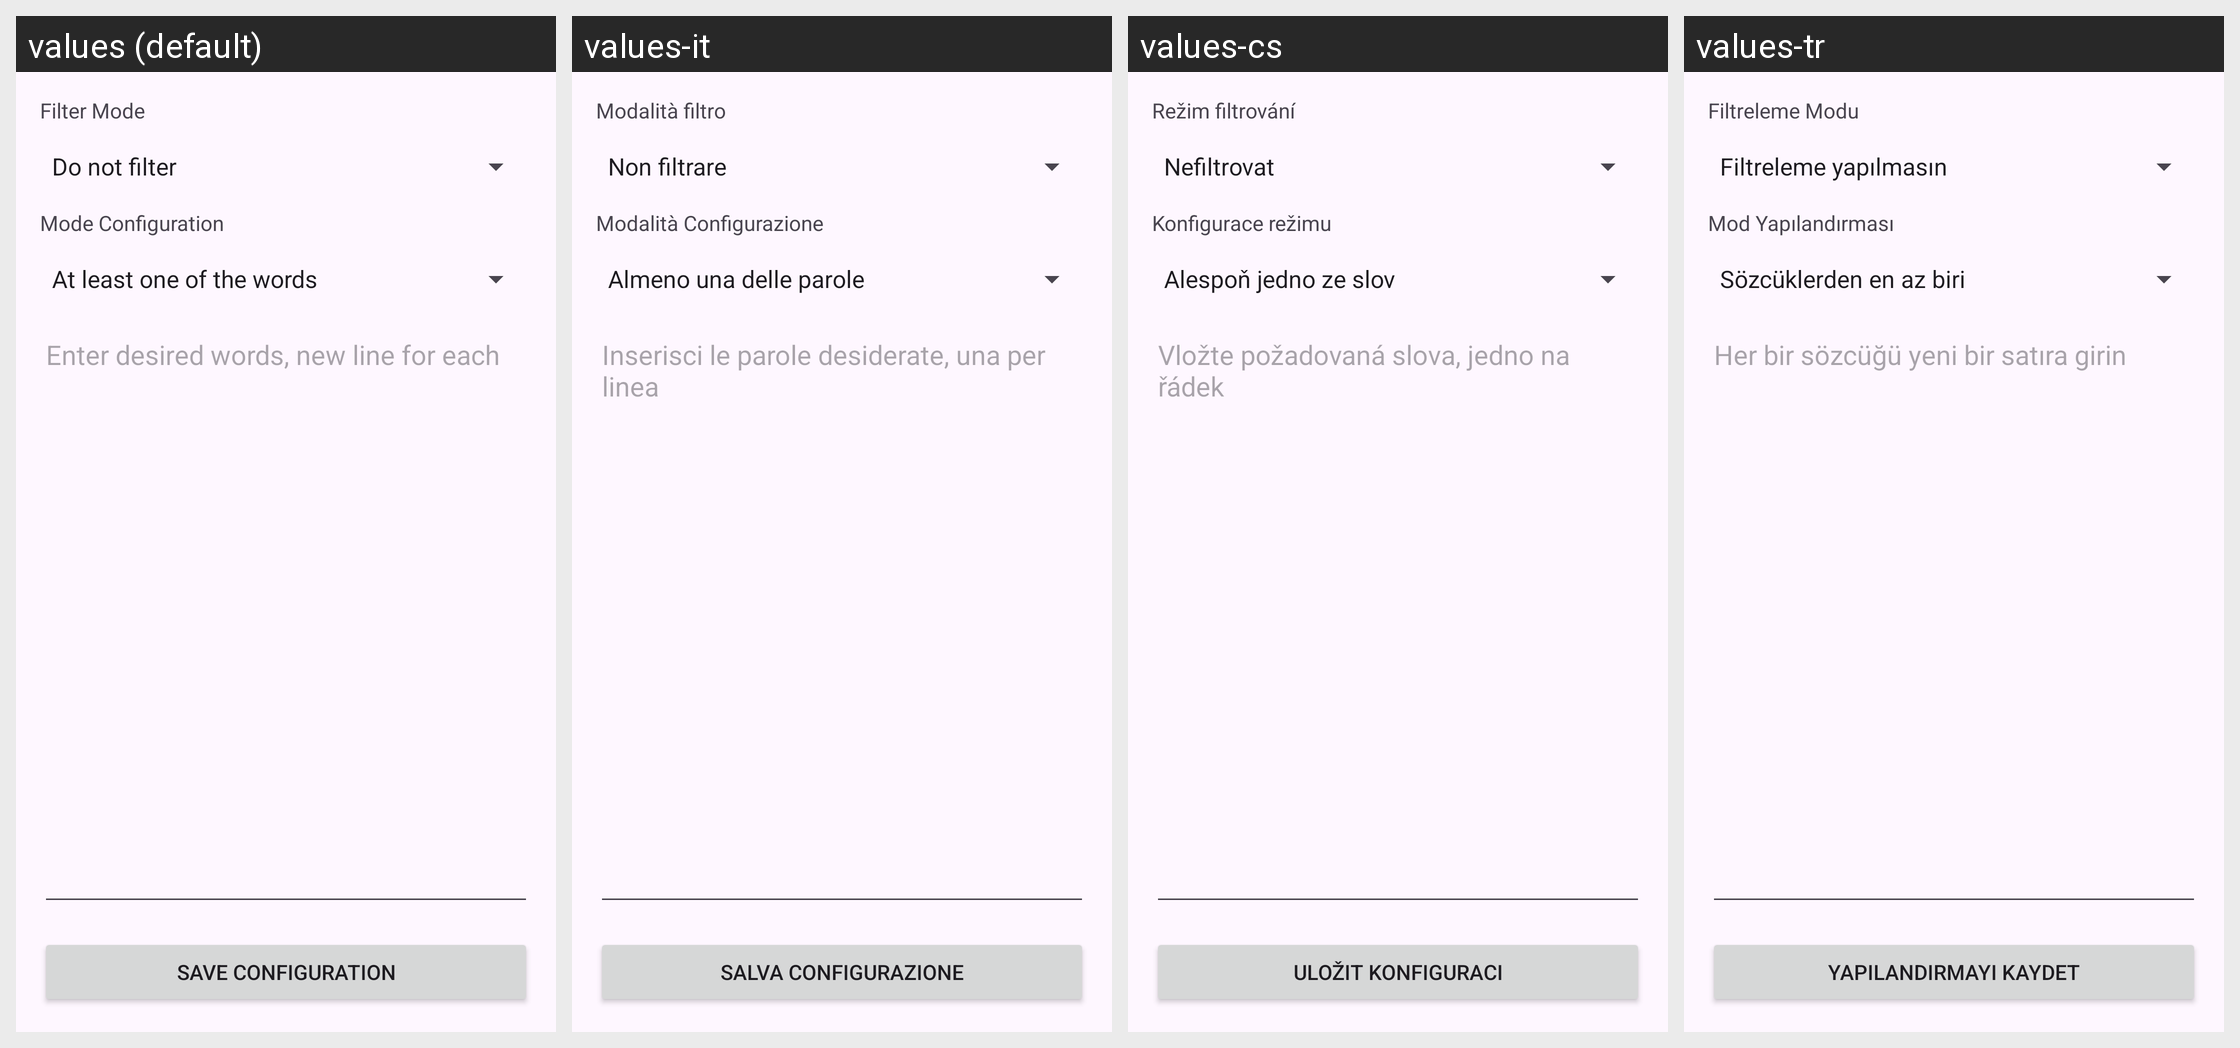

Locale-by-locale string values for the Android screen shown in this grid:
Android screen res/layout/activity_notification_filter.xml rendered under 4 locales, left to right: values (default), values-it, values-cs, values-tr. Device: Nexus 5 (rendered at 1080×1920; each locale shown at half size, 540×960, under a caption strip naming it); theme GadgetbridgeTheme.
Other locales in the repository, not shown: values-ar, values-bg, values-ca, values-de, values-el, values-en-rGB, values-es, values-et, values-fa, values-fi, values-fr, values-fr-rCA, values-gl, values-he, values-hi, values-hr, values-hu, values-id, values-ja, values-ka, values-ko, values-lt, values-lv, values-ml, values-my, values-nb-rNO, values-nl, values-pl, values-pt, values-pt-rBR, values-ro, values-ru, values-sk, values-sr, values-sv, values-th, values-uk, values-vi, values-zh-rCN, values-zh-rTW.
Strings drawn on this screen, with the default value and each locale's value (text and hints the layout hard-codes, and strings that could not be matched under every locale, appear in the picture but are not listed):

filter_mode
  values: Filter Mode
  values-it: Modalità filtro
  values-cs: Režim filtrování
  values-tr: Filtreleme Modu

mode_configuration
  values: Mode Configuration
  values-it: Modalità Configurazione
  values-cs: Konfigurace režimu
  values-tr: Mod Yapılandırması

edittext_notification_filter_words_hint
  values: Enter desired words, new line for each
  values-it: Inserisci le parole desiderate, una per linea
  values-cs: Vložte požadovaná slova, jedno na řádek
  values-tr: Her bir sözcüğü yeni bir satıra girin

save_configuration
  values: Save Configuration
  values-it: Salva Configurazione
  values-cs: Uložit konfiguraci
  values-tr: Yapılandırmayı Kaydet
